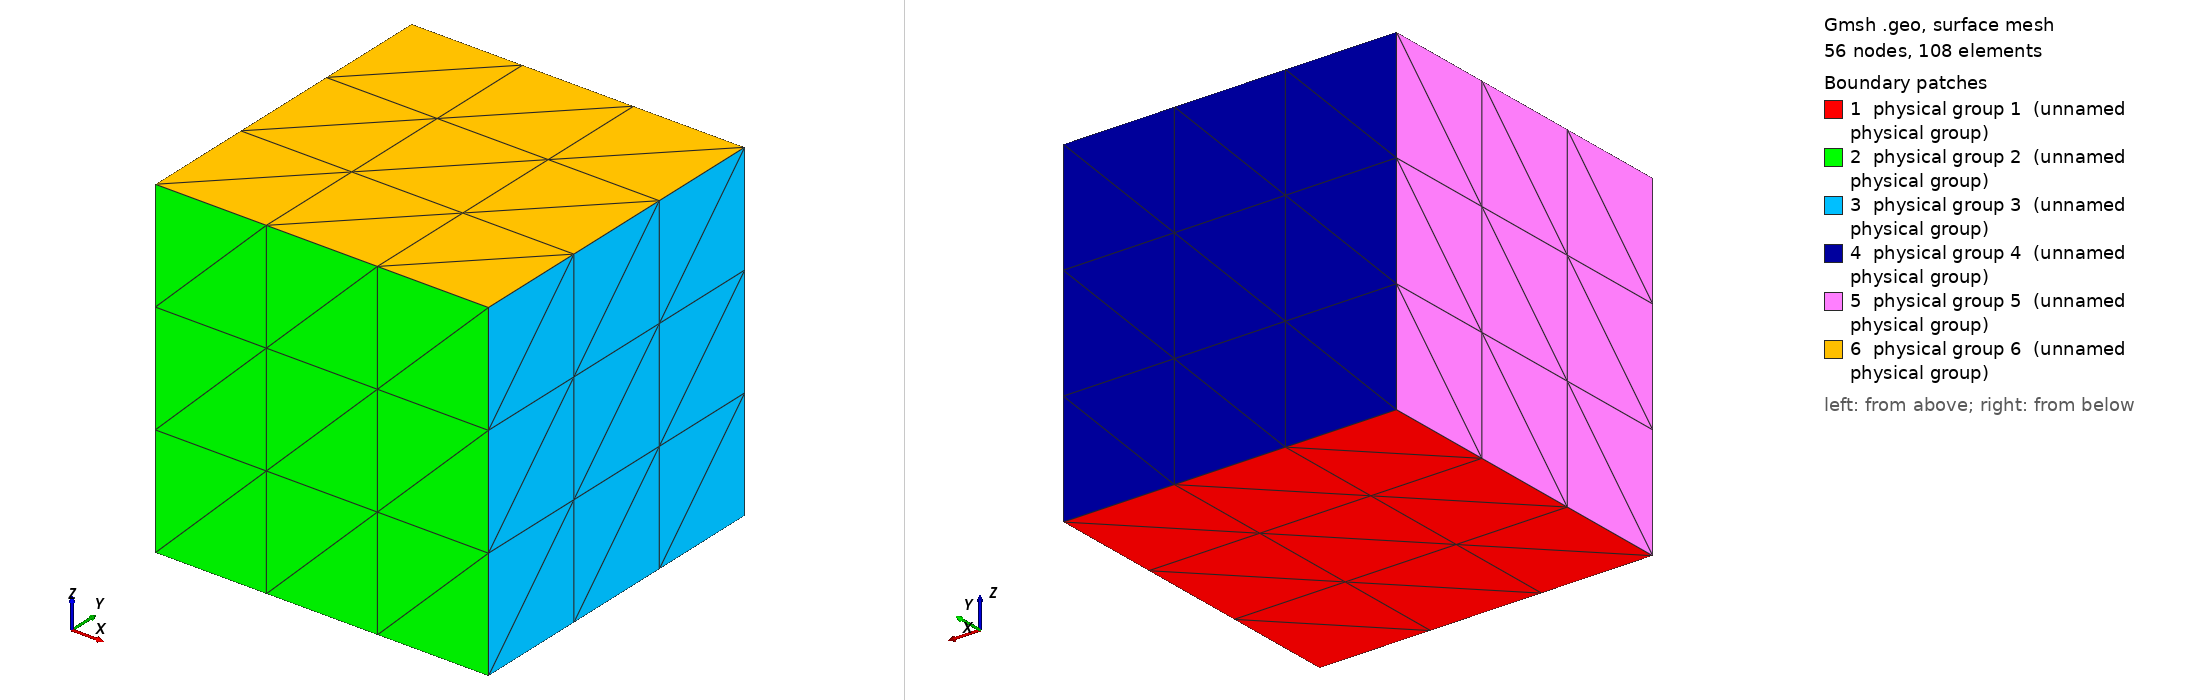

Gmsh geometry script, surface-meshed: 56 nodes, 108 surface elements. Boundary patches (legend numbers): 1 physical group 1 (unnamed physical group), 2 physical group 2 (unnamed physical group), 3 physical group 3 (unnamed physical group), 4 physical group 4 (unnamed physical group), 5 physical group 5 (unnamed physical group), 6 physical group 6 (unnamed physical group). Left view from above one corner, right view from below the opposite corner. Legend entries are the model's physical surfaces. The drawing asked Gmsh for element sizes between 1% and 20% of the model's largest extent; the script's own settings can give other sizes.

=== cube_tet.geo (drawn) ===
Point(1) = {0,0,0,0.1};
l[] = Extrude {1,0,0} {
      Point{1}; Layers{3};
};
s[] = Extrude {0,1,0} {
      Line{l[1]}; Layers{3};
};
v[] = Extrude {0,0,1} {
      Surface{s[1]}; Layers{3};
};

MyVol=0;
Physical Volume (MyVol) = {v[1]};
Physical Surface(1) = {5};
Physical Surface(2) = {14};
Physical Surface(3) = {18};
Physical Surface(4) = {22};
Physical Surface(5) = {26};
Physical Surface(6) = {27};
